Run: headless pygame with SDL's dummy video driver; simulated clock (each Clock.tick advances the game by its frame time, no real sleeping); random seed 0; keys injected as events and as key.get_pressed() state; no mouse input.
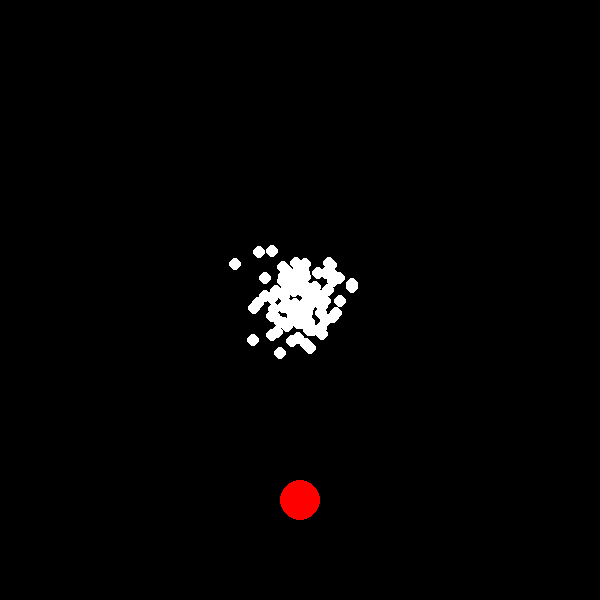
Frame 1 of 4 · flips 1–60 · no input
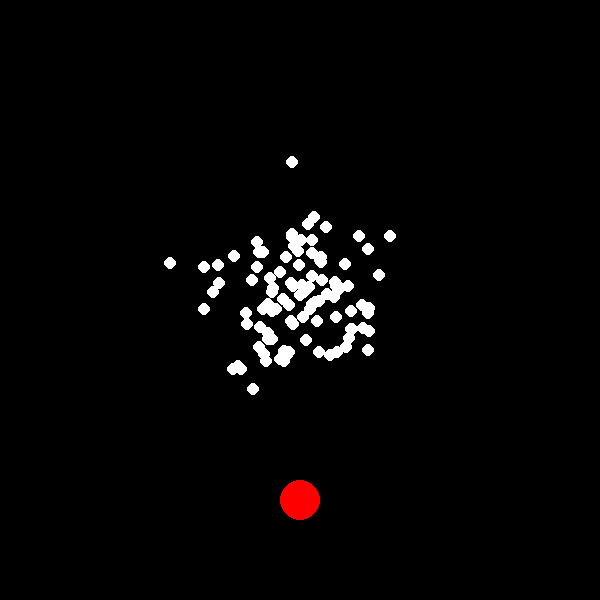
Frame 2 of 4 · flips 61–180 · tapped SPACE, RETURN · held RIGHT (→), D
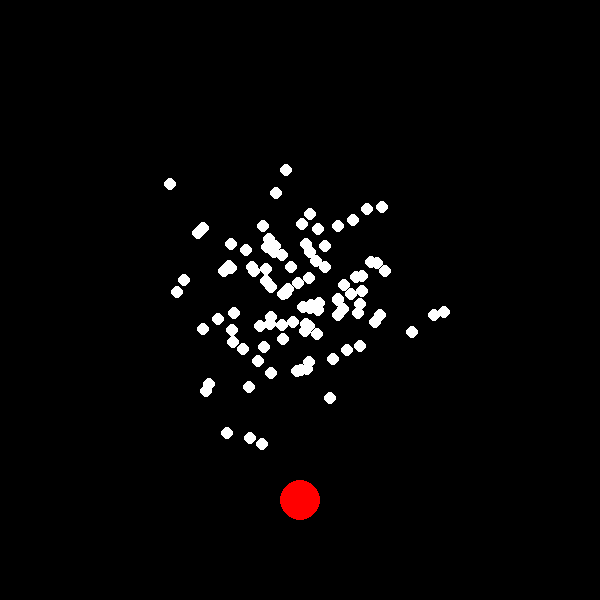
Frame 3 of 4 · flips 181–300 · held DOWN (↓), S
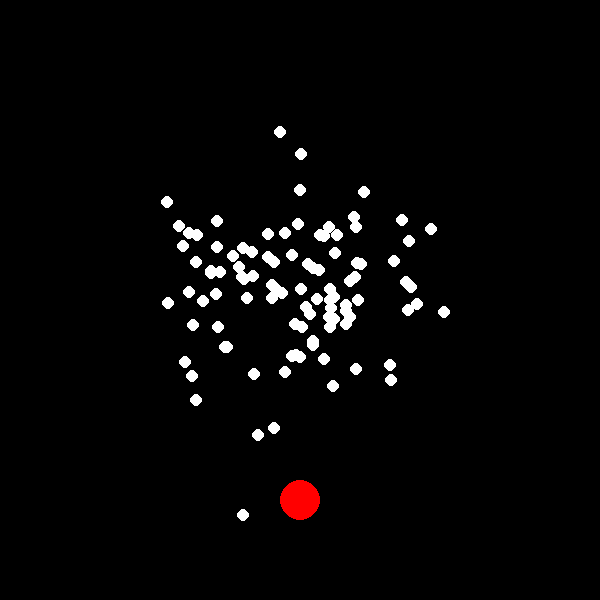
Frame 4 of 4 · flips 301–420 · held LEFT (←), A, UP (↑), W

The pygame program that drew these frames:

import pygame
from pygame.locals import *
from pygame.transform import *
from datetime import datetime
import random

# Booleano para o while do labirinto
jogo = True

# Inicializando cor
red = (255, 0, 0)
green = (0, 255, 0)
blue = (0, 0, 255)
black = (0, 0, 0)
gray = (200, 200, 200)
white = (255, 255, 255)
vertical = 600
horizontal = 600

center_h = (horizontal / 2)
center_v = (vertical / 2)

surface = pygame.display.set_mode((horizontal, vertical))

# Variáveis geração
quantidade_individuos = 100
dic_individuos = {}
dna = []
mortos = []
valores = [0, 0, 0, 0]

nome_completo = ""

# Individuo = {(posiçãoX), (posiçãoY), (código genético), (integridade), (distancia), (pontuação)}
individuo = {"individuo1": [nome_completo, center_v, center_h, dna, True, [0, 0, 0, 0], 0]}


def criando_individuos(quantidade_individuos):
    nome = "individuo"
    numero = 1

    for i in range(quantidade_individuos):
        dna = []
        for y in range(4):
            binario = random.randrange(0, 2, 1)
            dna.append(binario)

        nome_completo = nome + str(numero)
        numero += 1
        dic = {nome_completo: [nome_completo, center_v, center_h, dna, True, [0, 0, 0, 0], 0]}
        dic_individuos.update(dic)


def movimento_aleatorio(velocidade):
    nome = "individuo"
    numero = 1

    for i in range(quantidade_individuos):
        x = random.randrange(-velocidade, velocidade + 1, 1)
        y = random.randrange(-velocidade, velocidade + 1, 1)

        nome_completo = nome + str(numero)
        numero += 1

        if dic_individuos[nome_completo][1] >= 594 or dic_individuos[nome_completo][1] <= 6 or \
                dic_individuos[nome_completo][2] >= 594 or dic_individuos[nome_completo][2] <= 6:
            dic_individuos[nome_completo][4] = False
            mortos.append(dic_individuos[nome_completo])

            pygame.draw.circle(surface, red, (dic_individuos[nome_completo][1], dic_individuos[nome_completo][2]), 6)
        else:
            pygame.draw.circle(surface, white, (dic_individuos[nome_completo][1], dic_individuos[nome_completo][2]), 6)

        if dic_individuos[nome_completo][4] == True:
            dic_individuos[nome_completo][1] = dic_individuos[nome_completo][1] + x
            dic_individuos[nome_completo][2] = dic_individuos[nome_completo][2] + y

        try:
            valores = verifica_distancia(dic_individuos[nome_completo][1], dic_individuos[nome_completo][2], 50)
            dic_individuos[nome_completo][5] = valores
            # print(f"inidividuo: {dic_individuos[nome_completo][0]}, valores: {dic_individuos[nome_completo][5]}")
        except:
            pass

        if dic_individuos[nome_completo][5] == [1, 1, 1, 1]:
            dic_individuos[nome_completo][4] = False
            dic_individuos[nome_completo][6] += 1000


def verifica_distancia(inicioX, inicioY, dist):
    inicioXpositive = inicioX
    inicioXnegative = inicioX
    inicioYpositive = inicioY
    inicioYnegative = inicioY

    verificadorX = inicioX + dist
    verificadorY = inicioY + dist

    if verificadorX > 600:
        verificadorX = 600
    if verificadorY > 600:
        verificadorY = 600

    # dist = verificadorX - inicioX

    # x positio, y positivo, x negativo, y negativo

    valores = [0, 0, 0, 0]

    # print(f"inicioX: {inicioX}, inicioY: {inicioY}, color: {surface.get_at((int(inicioX), int(inicioY)))[:3]}")

    if surface.get_at((int(inicioX), int(inicioY)))[:3] == red:
        valores = [1, 1, 1, 1]
    else:
        for x in range(int(dist + 6)):
            inicioXpositive += 1
            inicioYpositive += 1
            inicioXnegative -= 1
            inicioYnegative -= 1

            if surface.get_at((int(inicioXpositive), int(inicioY)))[:3] == red:
                valores = [1, 0, 0, 0]
            if surface.get_at((int(inicioXnegative), int(inicioY)))[:3] == red:
                valores = [0, 0, 1, 0]
            if surface.get_at((int(inicioX), int(inicioYpositive)))[:3] == red:
                valores = [0, 1, 0, 0]
            if surface.get_at((int(inicioX), int(inicioYnegative)))[:3] == red:
                valores = [0, 0, 0, 1]

    return valores


criando_individuos(quantidade_individuos)

now = datetime.now()



while jogo:

    surface.fill(black)
    pygame.draw.circle(surface, red, (center_v, center_h + 200), 20)

    for event in pygame.event.get():
        if event.type == QUIT:
            pygame.quit()
            exit()

    # if (datetime.now() - now).seconds > 5:
    #    exit()

    movimento_aleatorio(5)

    pygame.display.update()
